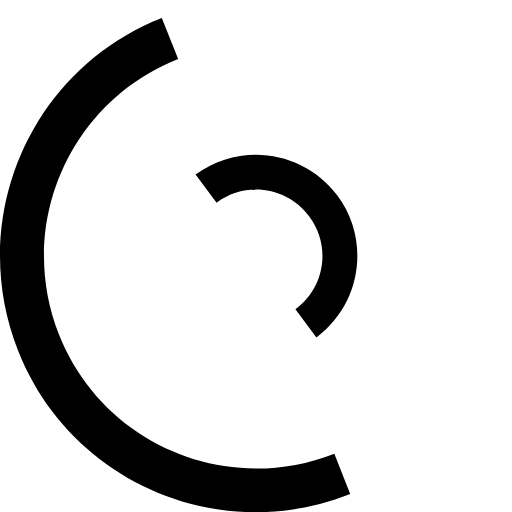
t = 0.00 s
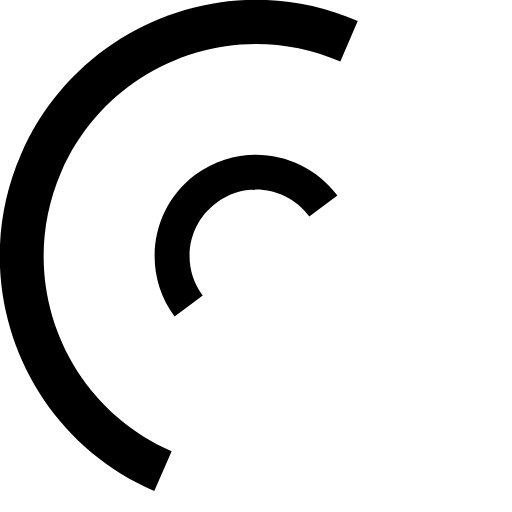
t = 0.25 s
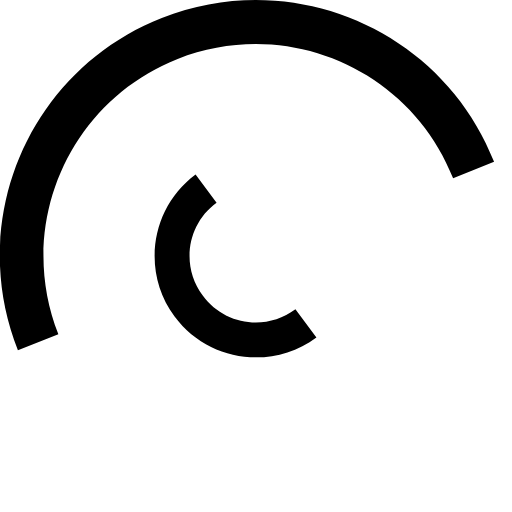
t = 0.50 s
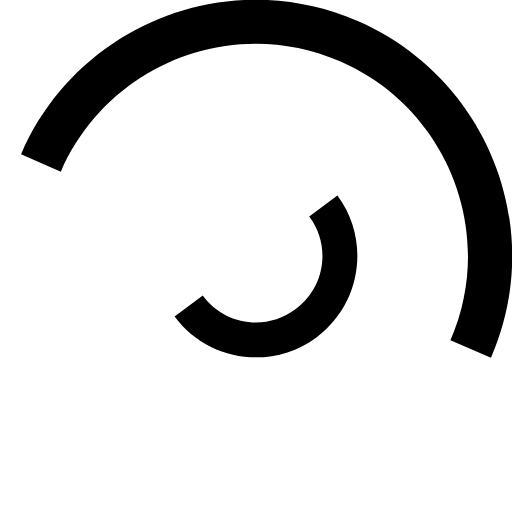
t = 0.75 s
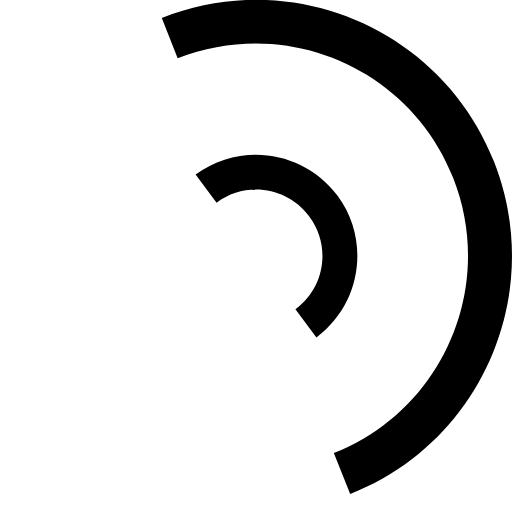
t = 1.00 s
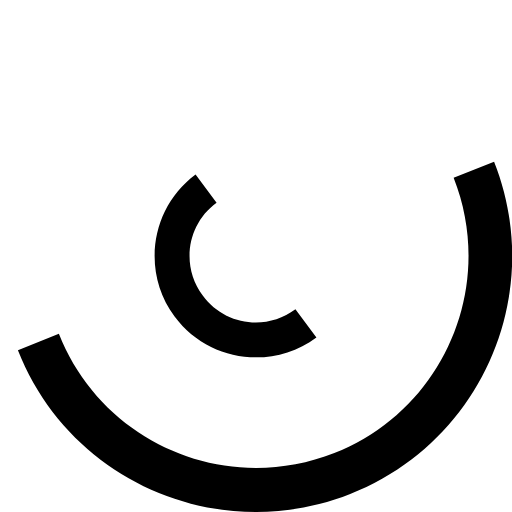
t = 1.50 s

The animated SVG that drew these frames (rendered in a browser with its animation timeline set to each time). Animation: 3 SMIL elements (animateTransform=3); one cycle of 2.00 s, repeats indefinitely.

<!-- Credit:  https://codepen.io/nikhil8krishnan/pen/rVoXJa-->


<svg version="1.1" id="L7" xmlns="http://www.w3.org/2000/svg" xmlns:xlink="http://www.w3.org/1999/xlink" x="0px" y="0px"
  viewBox="0 0 100 100" enable-background="new 0 0 100 100" xml:space="preserve">
 <path fill="var(--highlight-color-2)" d="M31.6,3.5C5.9,13.6-6.6,42.7,3.5,68.4c10.1,25.7,39.2,38.3,64.9,28.1l-3.1-7.9c-21.3,8.4-45.4-2-53.8-23.3
  c-8.4-21.3,2-45.4,23.3-53.8L31.6,3.5z">
      <animateTransform 
         attributeName="transform" 
         attributeType="XML" 
         type="rotate"
         dur="2s" 
         from="0 50 50"
         to="360 50 50" 
         repeatCount="indefinite" />
  </path>
 <path fill="var(--highlight-color-1)" d="M42.3,39.6c5.7-4.3,13.9-3.1,18.1,2.7c4.3,5.7,3.1,13.9-2.7,18.1l4.1,5.5c8.8-6.5,10.6-19,4.1-27.7
  c-6.5-8.8-19-10.6-27.7-4.1L42.3,39.6z">
      <animateTransform 
         attributeName="transform" 
         attributeType="XML" 
         type="rotate"
         dur="1s" 
         from="0 50 50"
         to="-360 50 50" 
         repeatCount="indefinite" />
  </path>
 <path fill="#fff" d="M82,35.7C74.1,18,53.4,10.1,35.7,18S10.1,46.6,18,64.3l7.6-3.4c-6-13.5,0-29.3,13.5-35.3s29.3,0,35.3,13.5
  L82,35.7z">
      <animateTransform 
         attributeName="transform" 
         attributeType="XML" 
         type="rotate"
         dur="2s" 
         from="0 50 50"
         to="360 50 50" 
         repeatCount="indefinite" />
  </path>
</svg>